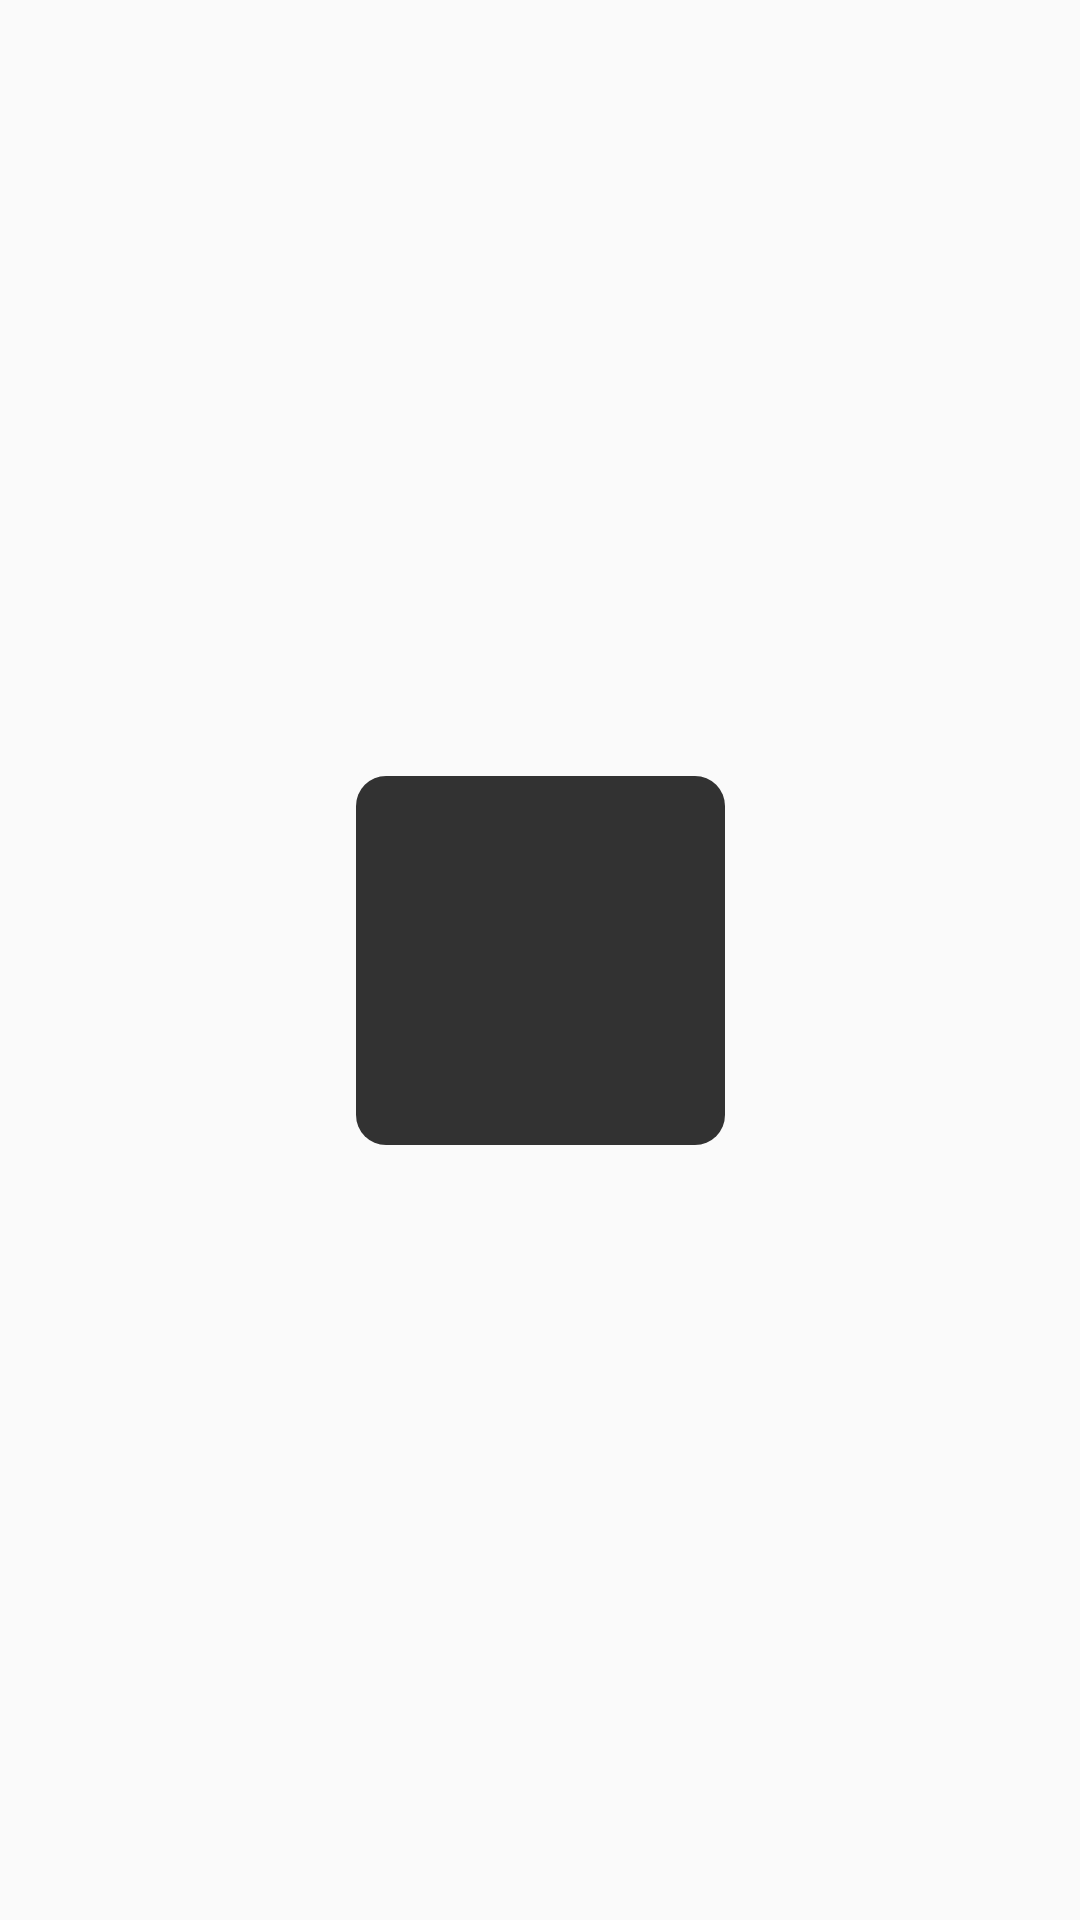

Reconstruct the res/layout file that produces this screen, plus the resources it refers to.
<!-- AndroidManifest.xml: application theme AppTheme -->
<!-- res/layout/dialog_message.xml -->
<?xml version="1.0" encoding="utf-8"?>
<android.support.constraint.ConstraintLayout xmlns:android="http://schemas.android.com/apk/res/android"
    xmlns:app="http://schemas.android.com/apk/res-auto"
    xmlns:tools="http://schemas.android.com/tools"
    android:layout_width="match_parent"
    android:layout_height="match_parent">

    <android.support.constraint.ConstraintLayout
        android:id="@+id/layout_message"
        android:layout_width="@dimen/size_message"
        android:layout_height="@dimen/size_message"
        android:background="@drawable/bg_message"
        app:layout_constraintBottom_toBottomOf="parent"
        app:layout_constraintEnd_toEndOf="parent"
        app:layout_constraintStart_toStartOf="parent"
        app:layout_constraintTop_toTopOf="parent">

        <ImageView
            android:id="@+id/image_message_icon"
            android:layout_width="0dp"
            android:layout_height="0dp"
            android:layout_marginStart="40dp"
            android:layout_marginTop="20dp"
            android:layout_marginEnd="40dp"
            app:layout_constraintDimensionRatio="1:1"
            app:layout_constraintEnd_toEndOf="parent"
            app:layout_constraintStart_toStartOf="parent"
            app:layout_constraintTop_toTopOf="parent"
            tools:background="@drawable/ic_success" />

        <TextView
            android:id="@+id/text_message_content"
            android:layout_width="wrap_content"
            android:layout_height="wrap_content"
            android:layout_marginBottom="25dp"
            android:fontFamily="@font/noto_sans"
            android:maxLines="2"
            android:textColor="@color/white"
            android:textSize="15sp"
            app:layout_constraintEnd_toEndOf="parent"
            app:layout_constraintStart_toStartOf="parent"
            app:layout_constraintBottom_toBottomOf="parent"
            tools:text="@string/login_success" />

    </android.support.constraint.ConstraintLayout>

</android.support.constraint.ConstraintLayout>
<!-- resources referenced by this layout -->
<resources>
  <color name="white">#ffffff</color>
  <dimen name="size_message">123dp</dimen>
  <!-- drawable bg_message (drawable) -->
  <shape xmlns:android="http://schemas.android.com/apk/res/android">
  
      <corners android:radius="10dp"/>
      <solid android:color="@color/translucent_80" />
  </shape>
  <string name="login_success">登入成功</string>
  <style name="AppTheme" parent="Theme.AppCompat.Light.NoActionBar">
          <item name="windowActionBar">false</item>
          <item name="windowNoTitle">true</item>
      </style>
  <color name="translucent_80">#cc000000</color>
</resources>
